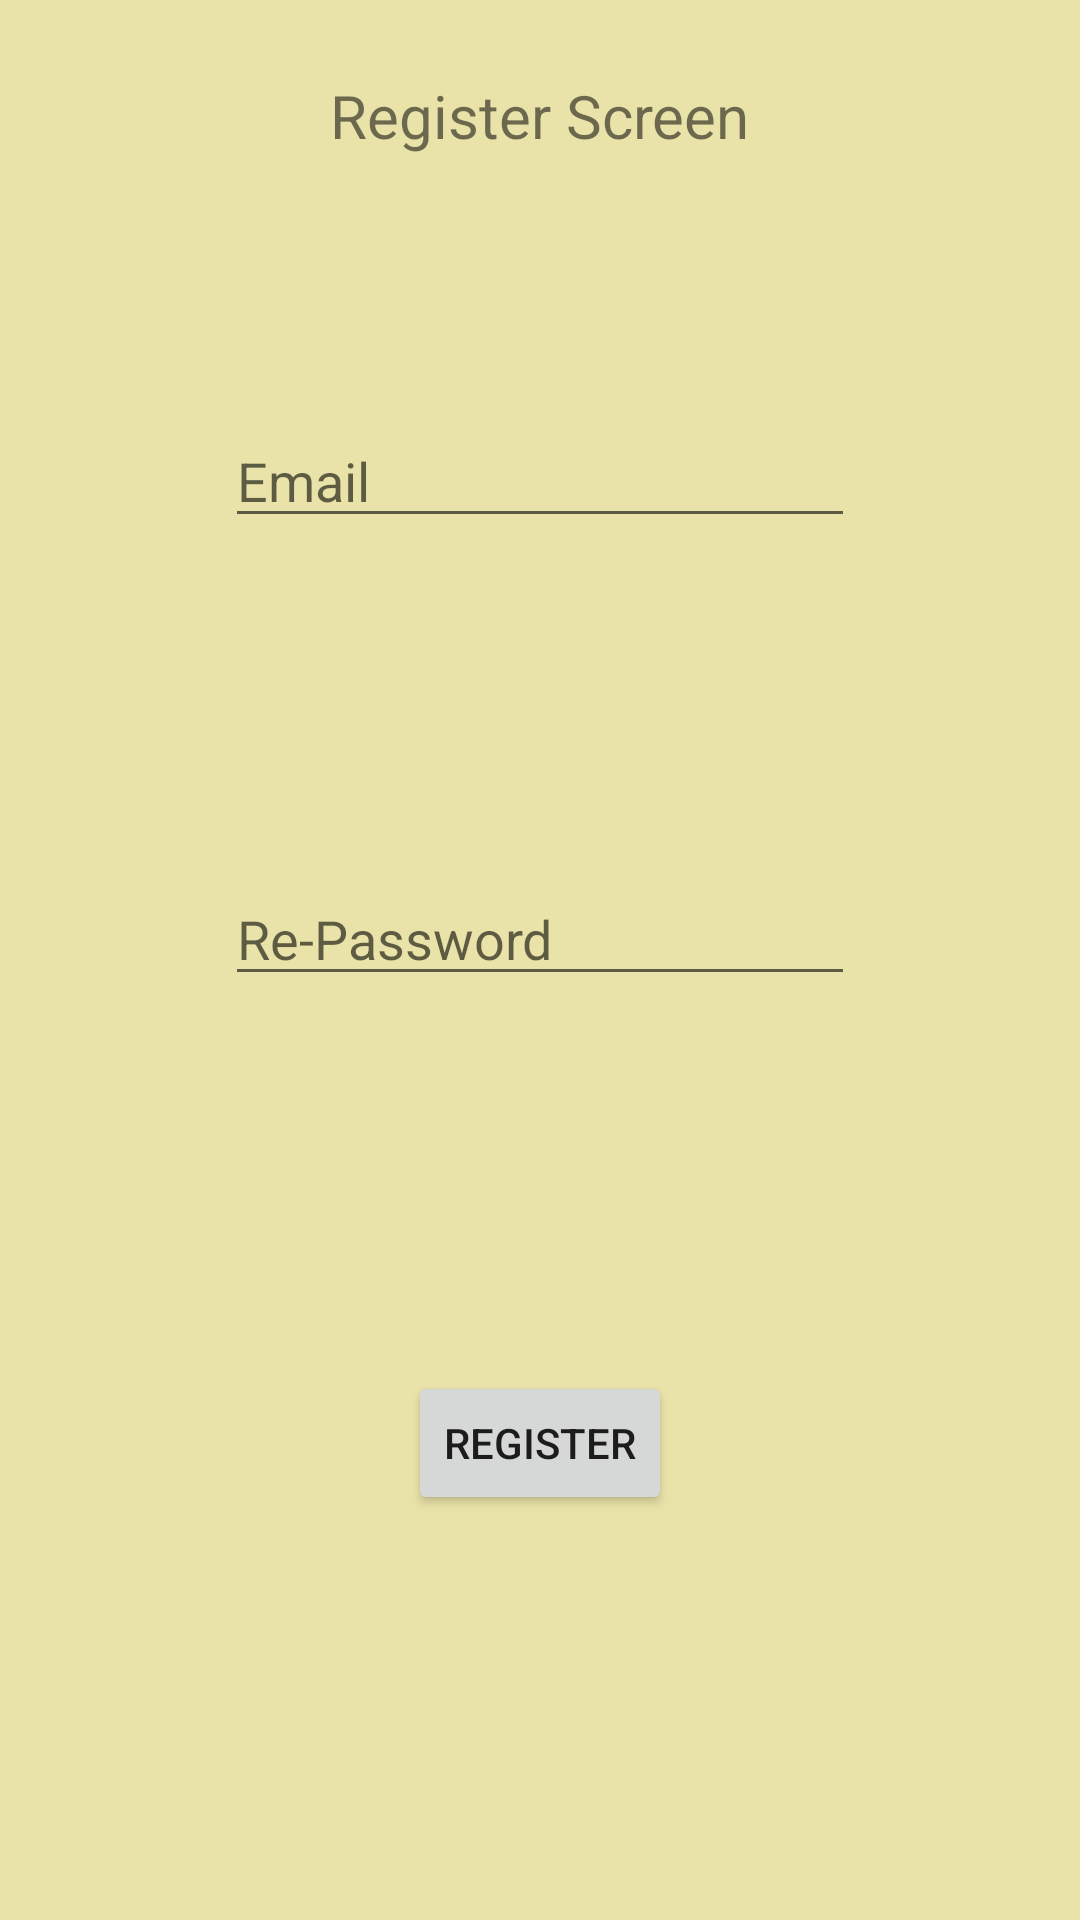

Here is an Android app screen rendered from its layout file. Give the layout XML and the strings, colors and styles it references.
<!-- AndroidManifest.xml: application theme Theme.Application_Project -->
<!-- res/layout/activity_register_screen.xml -->
<?xml version="1.0" encoding="utf-8"?>
<androidx.constraintlayout.widget.ConstraintLayout xmlns:android="http://schemas.android.com/apk/res/android"
    xmlns:app="http://schemas.android.com/apk/res-auto"
    xmlns:tools="http://schemas.android.com/tools"
    android:layout_width="match_parent"
    android:layout_height="match_parent"
    android:background="#EAE3A9"
    tools:context=".RegisterScreenActivity">

    <Button
        android:id="@+id/registerBtn"
        android:layout_width="wrap_content"
        android:layout_height="wrap_content"
        android:layout_marginBottom="135dp"
        android:text="Register"
        app:layout_constraintBottom_toBottomOf="parent"
        app:layout_constraintEnd_toEndOf="parent"
        app:layout_constraintStart_toStartOf="parent" />

    <EditText
        android:id="@+id/newEmailTxt"
        android:layout_width="wrap_content"
        android:layout_height="wrap_content"
        android:layout_marginTop="138dp"
        android:ems="10"
        android:hint="Email"
        android:inputType="textEmailAddress"
        app:layout_constraintEnd_toEndOf="parent"
        app:layout_constraintStart_toStartOf="parent"
        app:layout_constraintTop_toTopOf="parent" />

    <EditText
        android:id="@+id/newPasswordTxt"
        android:layout_width="wrap_content"
        android:layout_height="wrap_content"
        android:layout_marginTop="120dp"
        android:layout_marginBottom="120dp"
        android:ems="10"
        android:hint="Password"
        android:inputType="textPassword"
        app:layout_constraintBottom_toBottomOf="@+id/newRePasswordTxt"
        app:layout_constraintEnd_toEndOf="parent"
        app:layout_constraintStart_toStartOf="parent"
        app:layout_constraintTop_toTopOf="@+id/newEmailTxt" />

    <EditText
        android:id="@+id/newRePasswordTxt"
        android:layout_width="wrap_content"
        android:layout_height="wrap_content"
        android:layout_marginBottom="308dp"
        android:ems="10"
        android:hint="Re-Password"
        android:inputType="textPassword"
        app:layout_constraintBottom_toBottomOf="parent"
        app:layout_constraintEnd_toEndOf="parent"
        app:layout_constraintStart_toStartOf="parent" />

    <TextView
        android:id="@+id/textView3"
        android:layout_width="wrap_content"
        android:layout_height="wrap_content"
        android:layout_marginTop="25dp"
        android:text="Register Screen"
        android:textSize="20sp"
        app:layout_constraintEnd_toEndOf="parent"
        app:layout_constraintStart_toStartOf="parent"
        app:layout_constraintTop_toTopOf="parent" />
</androidx.constraintlayout.widget.ConstraintLayout>
<!-- resources referenced by this layout -->
<resources>
  <style name="Theme.Application_Project" parent="Base.Theme.Application_Project" />
  <style name="Base.Theme.Application_Project" parent="Theme.AppCompat.Light.NoActionBar">
          
          
      </style>
</resources>
